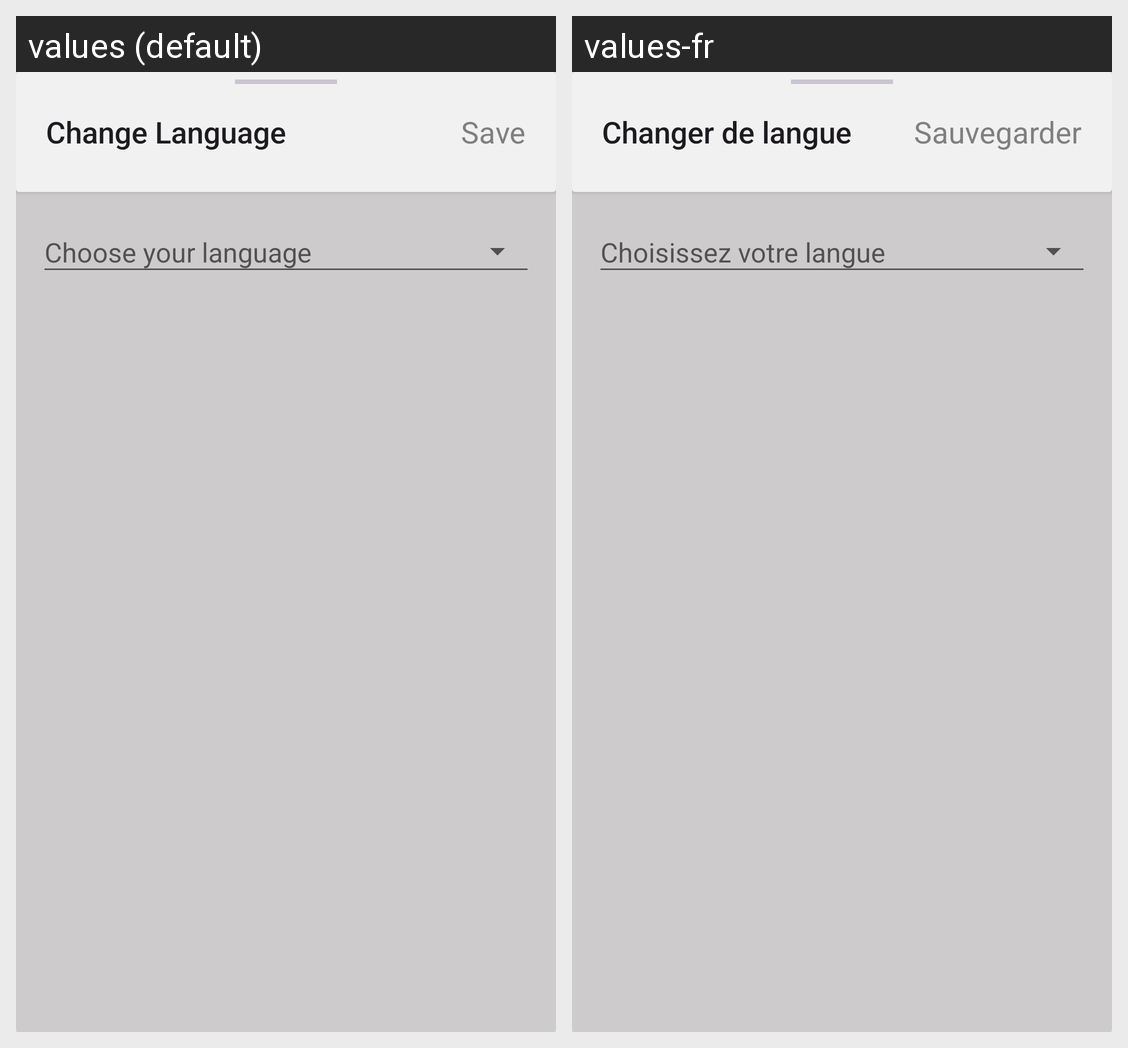

Locale-by-locale string values for the Android screen shown in this grid:
Android screen res/layout/fragment_new_task_sheet.xml rendered under 2 locales, left to right: values (default), values-fr. Device: Nexus 5 (rendered at 1080×1920; each locale shown at half size, 540×960, under a caption strip naming it); theme Theme.Depanin.
Strings drawn on this screen, with the default value and each locale's value (text and hints the layout hard-codes, and strings that could not be matched under every locale, appear in the picture but are not listed):

change_language
  values: Change Language
  values-fr: Changer de langue

save
  values: Save
  values-fr: Sauvegarder
